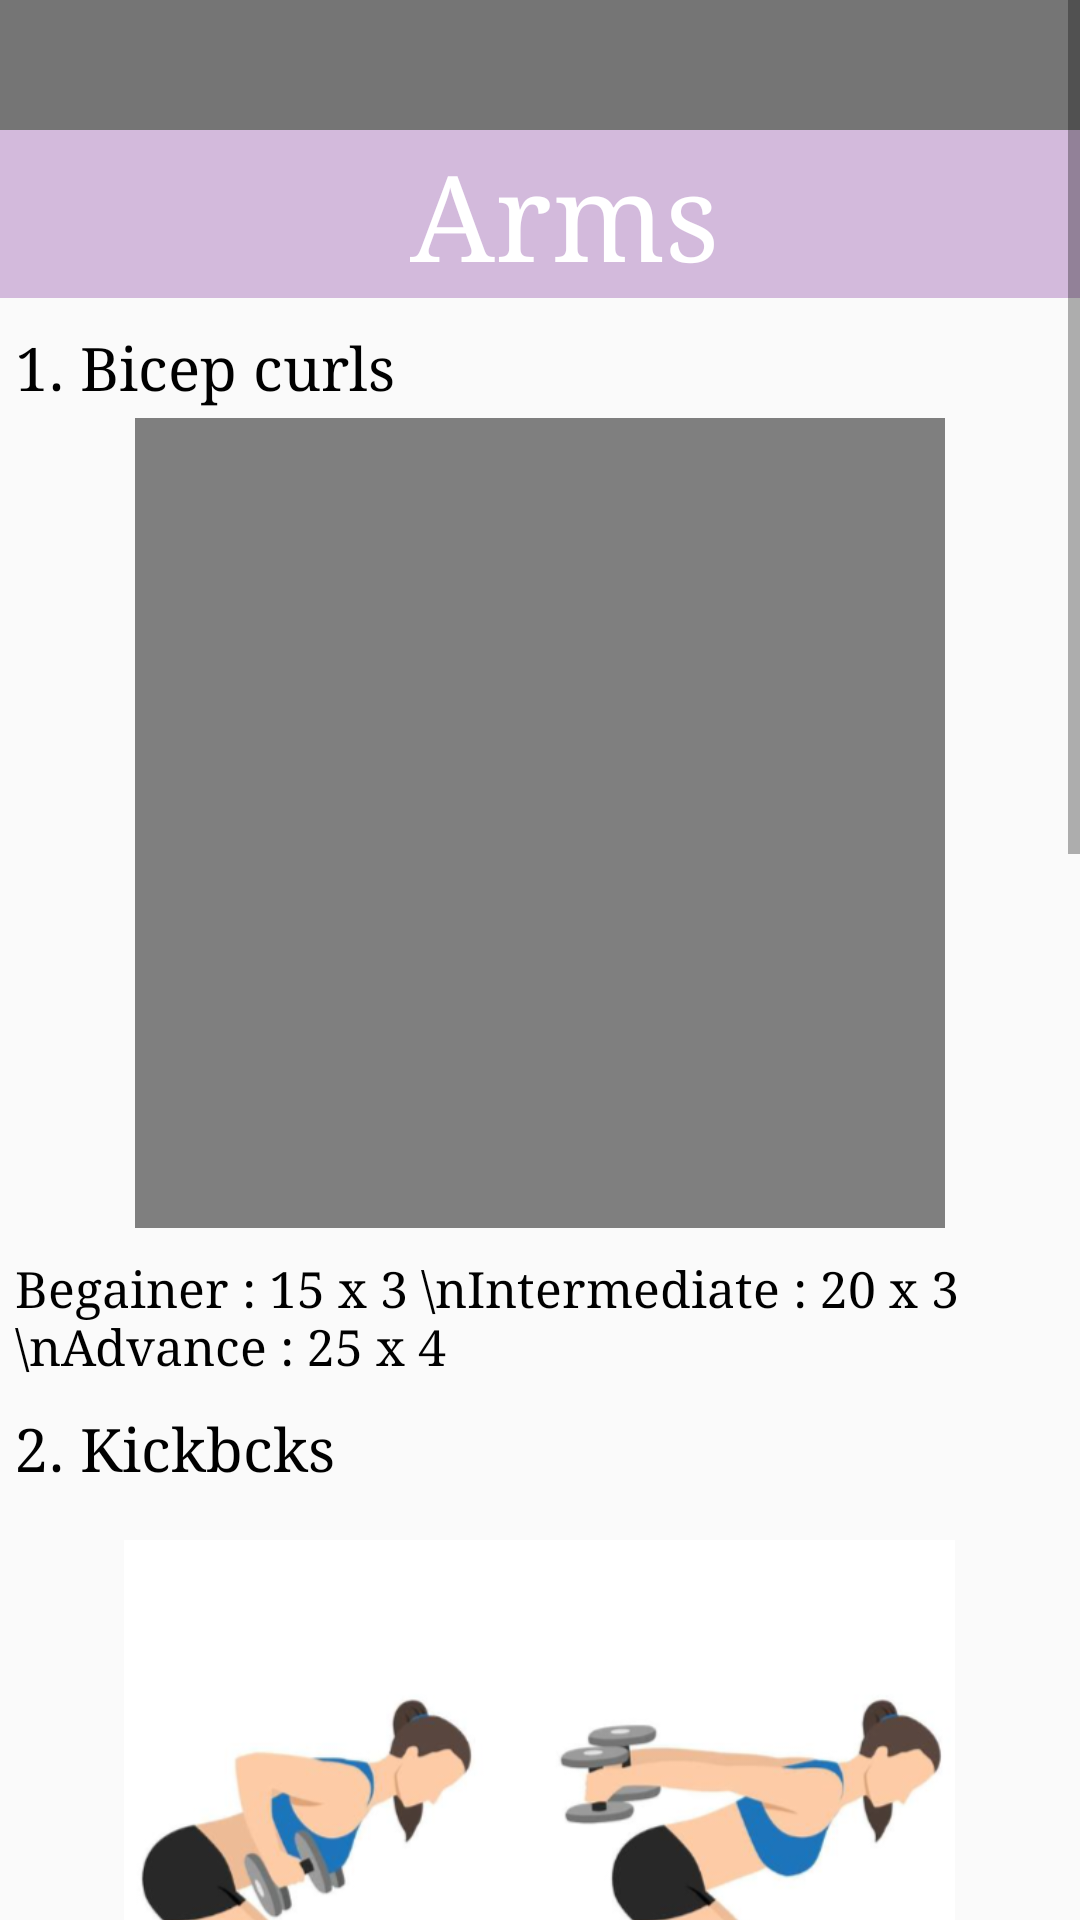

The Android layout XML behind this screen, and the referenced resources:
<!-- AndroidManifest.xml: application theme Theme.Fitricks -->
<!-- res/layout/activity_main9.xml -->
<?xml version="1.0" encoding="utf-8"?>
<ScrollView xmlns:android="http://schemas.android.com/apk/res/android"
    xmlns:app="http://schemas.android.com/apk/res-auto"
    xmlns:tools="http://schemas.android.com/tools"
    android:id="@+id/main"
    android:layout_width="match_parent"
    android:layout_height="match_parent"
    tools:context=".MainActivity9">


    <LinearLayout
        android:layout_width="match_parent"
        android:layout_height="wrap_content"
        android:orientation="vertical"
        android:paddingBottom="200dp">
        <TextView
            android:layout_width="match_parent"
            android:layout_height="130px"
            android:background="@color/grey2"
            />


        <androidx.appcompat.widget.Toolbar
            android:id="@+id/toolbar"
            android:layout_width="match_parent"
            android:layout_height="?attr/actionBarSize"
            android:background="@color/white"
            app:layout_anchorGravity="bottom|center"
            app:layout_constraintBottom_toBottomOf="parent"
            app:layout_constraintEnd_toEndOf="parent"
            app:layout_constraintHorizontal_bias="0.0"
            app:layout_constraintStart_toStartOf="parent"
            app:layout_constraintTop_toTopOf="parent"
            app:layout_constraintVertical_bias="0.0"
            app:popupTheme="@style/Theme.Fitricks.PopupOverlay">

            <TextView
                android:layout_width="match_parent"
                android:layout_height="match_parent"
                android:layout_gravity="center"
                android:fontFamily="serif"
                android:gravity="center"
                android:text="Arms"
                android:textColor="@color/rwhite"
                android:textSize="40dp" />
        </androidx.appcompat.widget.Toolbar>

        <TextView
            android:id="@+id/textView14"
            android:layout_width="match_parent"
            android:layout_height="wrap_content"
            android:paddingLeft="5dp"
            android:paddingRight="5dp"
            android:paddingTop="10dp"
            android:textSize="60px"
            android:fontFamily="serif"
            android:textColor="@color/black"
            android:text="1. Bicep curls" />


        <FrameLayout
            android:layout_width="match_parent"
            android:layout_height="278dp"
            android:layout_gravity="center"
            android:paddingLeft="5dp"
            android:paddingRight="5dp">


            <VideoView
                android:id="@+id/bcp1"
                android:layout_width="270dp"
                android:layout_height="270dp"
                android:layout_gravity="center" />
        </FrameLayout>
        <TextView
            android:id="@+id/textVie"
            android:layout_width="match_parent"
            android:layout_height="wrap_content"
            android:paddingLeft="5dp"
            android:paddingRight="5dp"
            android:paddingTop="5dp"
            android:textSize="50px"
            android:fontFamily="serif"
            android:textColor="@color/black"
            android:text="Begainer : 15 x 3 \nIntermediate : 20 x 3 \nAdvance : 25 x 4 " />


        <TextView
            android:layout_width="match_parent"
            android:layout_height="wrap_content"
            android:paddingLeft="5dp"
            android:paddingRight="5dp"
            android:paddingTop="10dp"
            android:textSize="60px"
            android:fontFamily="serif"
            android:textColor="@color/black"
            android:text="2. Kickbcks" />
        <FrameLayout
            android:layout_width="match_parent"
            android:layout_height="278dp"
            android:layout_gravity="center"
            android:paddingLeft="5dp"
            android:paddingRight="5dp">


            <ImageView
                android:id="@+id/videoView6"
                android:layout_width="277dp"
                android:layout_height="match_parent"
                android:layout_gravity="top|center_horizontal"
                android:src="@drawable/kickback"

                />
        </FrameLayout>
        <TextView
            android:layout_width="match_parent"
            android:layout_height="wrap_content"
            android:paddingLeft="5dp"
            android:paddingRight="5dp"
            android:paddingTop="5dp"
            android:textSize="50px"
            android:fontFamily="serif"
            android:textColor="@color/black"
            android:text="Begainer : 15 x 3 \nIntermediate : 20 x 3 \nAdvance : 25 x 4 " />



        <TextView
            android:layout_width="match_parent"
            android:layout_height="wrap_content"
            android:paddingLeft="5dp"
            android:paddingRight="5dp"
            android:paddingTop="10dp"
            android:textSize="60px"
            android:fontFamily="serif"
            android:textColor="@color/black"
            android:text="3. Skull Crushers" />


        <FrameLayout
            android:layout_width="match_parent"
            android:layout_height="278dp"
            android:layout_gravity="center"
            android:paddingLeft="5dp"
            android:paddingRight="5dp">

            <ImageView
                android:id="@+id/pushups3"
                android:layout_width="292dp"
                android:layout_height="255dp"
                android:layout_gravity="center"
                android:src="@drawable/skullcr" />

        </FrameLayout>
        <TextView
            android:layout_width="match_parent"
            android:layout_height="wrap_content"
            android:paddingLeft="5dp"
            android:paddingRight="5dp"
            android:paddingTop="5dp"
            android:textSize="50px"
            android:fontFamily="serif"
            android:textColor="@color/black"
            android:text="Begainer : 15 x 3 \nIntermediate : 20 x 3 \nAdvance : 25 x 4 " />

        <TextView
            android:id="@+id/textView6"
            android:layout_width="match_parent"
            android:layout_height="wrap_content"
            android:fontFamily="serif"
            android:paddingLeft="5dp"
            android:paddingRight="5dp"
            android:paddingTop="25dp"
            android:textSize="40px"
            android:textColor="@color/black"
            android:text="**Use bags filled with books or some kind of weight and waterbottles incase you don't have dumbbell.** " />


    </LinearLayout>
</ScrollView>
<!-- resources referenced by this layout -->
<resources>
  <color name="black">#FF000000</color>
  <color name="grey2">#757575</color>
  <color name="rwhite">#FFFFFF</color>
  <color name="white">#D3BADC</color>
  <!-- drawable kickback: png bitmap (drawable, 110973 bytes) -->
  <!-- drawable skullcr: png bitmap (drawable, 143828 bytes) -->
  <style name="Theme.Fitricks.PopupOverlay" parent="ThemeOverlay.AppCompat.Light" />
  <style name="Theme.Fitricks" parent="Base.Theme.Fitricks" />
  <style name="Base.Theme.Fitricks" parent="Theme.AppCompat.Light.NoActionBar">
          
          
      </style>
</resources>
